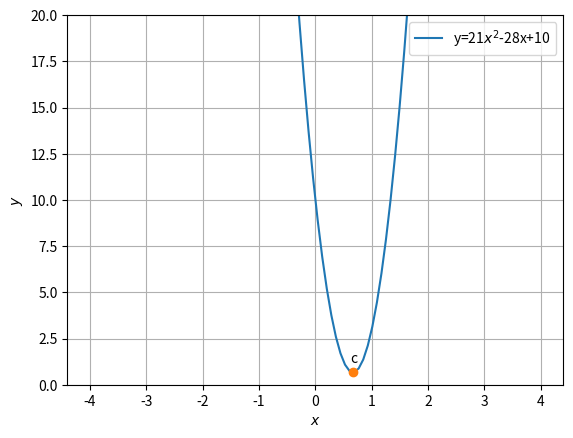

The matplotlib source for this figure:
# -*- coding: utf-8 -*-
"""ChallengeProblem3_2.ipynb

Automatically generated by Colaboratory.

Original file is located at
    https://colab.research.google.com/<link-removed>
"""

#Code by K.A. Raja Babu 
#June 21,2021
import matplotlib.pyplot as plt
import numpy as np

x = np.linspace(-4, 4, 100)

y = 21*x**2 -28*x + 10 

plt.plot(x,y,label='y=21$x^2$-28x+10')
plt.grid()

plt.plot(2/3,2/3, 'o')
plt.text(0.62,1.2,'c')

#show plot
plt.xlabel('$x$');plt.ylabel('$y$')
plt.legend()
plt.ylim([0,20])
plt.show()